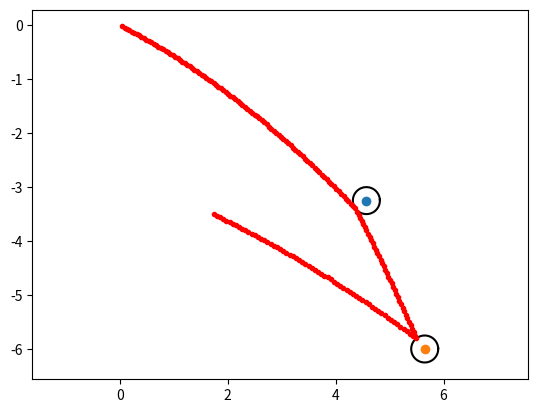

Recreate this plot in Python.
import math
import matplotlib.pyplot as plt
import sys

# constants
RTOL = 0.000001  # m
GC = 9.81        # m/s^2
TERM_VEL = 15.   # m/s
MAX_TIME = 1.0   # s
DT = 0.005       # s

# user inputs
vo = 10.0  # m/s
launch_angle = -27 * math.pi / 180  # radians

print("INPUTS:")
print('  launch angle', math.degrees(launch_angle))
print('  initial vel ', vo)
print('  max sim time', MAX_TIME)
print('')


# --------------------------------------------------------------------------------------------------
class Peg:
    def __init__(self, x, y, r):
        self.center = (x, y)
        self.radius = r


class PuckData:
    def __init__(self):
        self.t = []   # time (s)
        self.x = []   # x-position (m)
        self.y = []   # y-position (m)
        self.v = []   # velocity (m/s)

    def append(self, t, x, y, v):
        self.t.append(t)
        self.x.append(x)
        self.y.append(y)
        self.v.append(v)


pegs = []
# pegs.append(Peg(4.300, -3.250, 0.25))
pegs.append(Peg(4.569, -3.250, 0.25))
pegs.append(Peg(5.650, -6.000, 0.25))

# will not intersect the 2nd peg if DT = 0.01
# pegs.append(Peg(4.569, -3.250, 0.25))
# pegs.append(Peg(5.850, -6.000, 0.25))


# --------------------------------------------------------------------------------------------------
def calc_ricochet_angle(x, y, vel_angle, peg):
    """"""
    phi = math.atan2(y - peg.center[1], x - peg.center[0])
    alpha = phi - vel_angle - math.pi
    return phi + alpha


# --------------------------------------------------------------------------------------------------
def calc_time_step_to_impact(t_curr, ddt, peg):
    """find ddt that would have resulted in ball just hitting the peg"""
    d_prev = math.sqrt((x_prev - peg.center[0])**2 + (y_prev - peg.center[1])**2)
    d_curr = dist_to_center

    t_prev = t_curr - ddt
    t_need = t_prev - (t_prev - t_curr) * (d_prev - peg.radius) / (d_prev - d_curr)
    t_curr -= ddt
    ddt = t_need - t_prev

    return t_curr, ddt


# --------------------------------------------------------------------------------------------------
def make_circle_points(peg):
    """only used for plotting, not analysis"""
    theta = 0
    x = []
    y = []
    while True:
        if theta > 2 * math.pi:
            break

        theta += 2 * math.pi * 0.01
        x.append(peg.radius * math.cos(theta) + peg.center[0])
        y.append(peg.radius * math.sin(theta) + peg.center[1])

    return(x, y)


# --------------------------------------------------------------------------------------------------
def make_plot(puck_data):
    """"""
    plt.axis('equal')
    for peg in pegs:
        xx, yy = make_circle_points(peg)
        plt.plot(peg.center[0], peg.center[1], 'o')
        plt.plot(xx, yy, 'k')

    # plt.plot(all_x, all_y)
    # plt.plot(puck_data.x, puck_data.y, 'x-')
    # plt.plot(puck_data.x, puck_data.y, '-')

    sf = 1.0
    for i in range(1, len(puck_data.t)):
        delta_t = puck_data.t[i] - puck_data.t[i-1]
        # time.sleep(delta_t)
        plt.pause(delta_t * sf)
        plt.plot(puck_data.x[i], puck_data.y[i], 'r.')
        plt.draw()

    plt.show()


# --------------------------------------------------------------------------------------------------
def get_position(vel, angle, t, accel):
    """"""
    x = vel * t * math.cos(angle)
    y = vel * t * math.sin(angle) - (0.5 * accel * t**2)
    return x, y


# --------------------------------------------------------------------------------------------------
def get_velocity(v_init, angle, accel):
    """"""
    vx = v_init * math.cos(angle)
    vy = v_init * math.sin(angle) - (accel * DT)
    new_vel = math.sqrt(vx**2 + vy**2)
    return vx, vy, new_vel


# --------------------------------------------------------------------------------------------------
if __name__ == "__main__":
    """"""
    all_x = []
    all_y = []
    all_t = []
    # print("                 time         x         y     angle       vel")
    max_i = math.floor(MAX_TIME / DT) + 1
    for i in range(max_i):
        t = DT * i
        x, y = get_position(vo, launch_angle, t, GC)
        vx = vo * math.cos(launch_angle)
        vy = vo * math.sin(launch_angle) - GC * t
        vel = math.sqrt(vx**2 + vy**2)
        angle = math.atan2(y, x)
        # print(f"continuous {t:9.4f} {x:9.4f} {y:9.4f} {math.degrees(angle):16.8f} {vel:16.8f}")
        all_t.append(t)
        all_x.append(x)
        all_y.append(y)

    x = 0
    y = 0
    puck_data = PuckData()

    vel = vo
    angle = launch_angle
    ddt = DT
    t = 0
    x_prev = 0
    y_prev = 0

    puck_data.append(t, x, y, vel)

    sys.stdout.write("     time         x         y     angle       vel     accel\n")
    while True:
        if t > MAX_TIME:
            sys.stdout.write(f'breaking at time = {t:12.8f}\n')
            break

        t += ddt

        # do not exceed terminal velocity
        if vel >= TERM_VEL:
            accel = 0
        else:
            accel = GC

        # update the relative position
        x_rel, y_rel = get_position(vel, angle, ddt, accel)

        # update the velocity
        vx, vy, new_vel = get_velocity(vel, angle, accel)

        if new_vel >= TERM_VEL:
            accel = 0
            new_vel = TERM_VEL

            # recalculate relative position based on terminal velocity and no acceleration
            x_rel, y_rel = get_position(TERM_VEL, angle, ddt, accel)

        # update velocity's angle
        x_inc, y_inc = get_position(vel, angle, ddt - ddt/100, accel)
        new_angle = math.atan2(y_rel - y_inc, x_rel - x_inc)

        # update the absolute position
        x += x_rel
        y += y_rel

        # check if inside circle
        inside_peg = False
        for i, peg in enumerate(pegs):
            dist_to_center = math.sqrt((x - peg.center[0])**2 + (y - peg.center[1])**2)
            if dist_to_center < peg.radius - RTOL:
                print(f"contact! {i} {dist_to_center:10.6f} {x:10.6f} {y:10.6f}")
                # find ddt that would have resulted in ball *just* hitting the peg
                t, ddt = calc_time_step_to_impact(t, ddt, peg)
                x -= x_rel
                y -= y_rel
                inside_peg = True
                continue

        if inside_peg:
            continue

        for i, peg in enumerate(pegs):
            dist_to_center = math.sqrt((x - peg.center[0])**2 + (y - peg.center[1])**2)
            if (peg.radius - RTOL) <= dist_to_center <= (peg.radius + RTOL):
                print(f"exact!!!!!!!!! {i}")
                # calculate rebound angle
                new_angle = calc_ricochet_angle(x, y, new_angle, peg)
                print(f"rebound: {math.degrees(new_angle):8.4f}\n")

        puck_data.append(t, x, y, new_vel)

        sys.stdout.write(f"{t:9.4f} {x:9.4f} {y:9.4f} {math.degrees(new_angle):9.4f} ")
        sys.stdout.write(f"{new_vel:9.4f} {accel:9.4f}\n")

        angle = new_angle
        vel = new_vel
        ddt = DT

        x_prev = x
        y_prev = y

    # print out results to the screen
    sys.stdout.write("      time       x-pos       y-pos         vel\n")
    for t, x, y, v in zip(puck_data.t, puck_data.x, puck_data.y, puck_data.v):
        sys.stdout.write(f"{t:10.4f} {x:11.8f} {y:11.8f} {v:11.8f}\n")

    # create matplotlib figure
    make_plot(puck_data)
